Photos from the image-classification dataset "dataset_balanced" in the GitHub repository TakanashaTaryu/Osteosarcoma-Histopathology-Classification. Its 3 classes are: non-tumor, non-viable tumor, viable tumor.

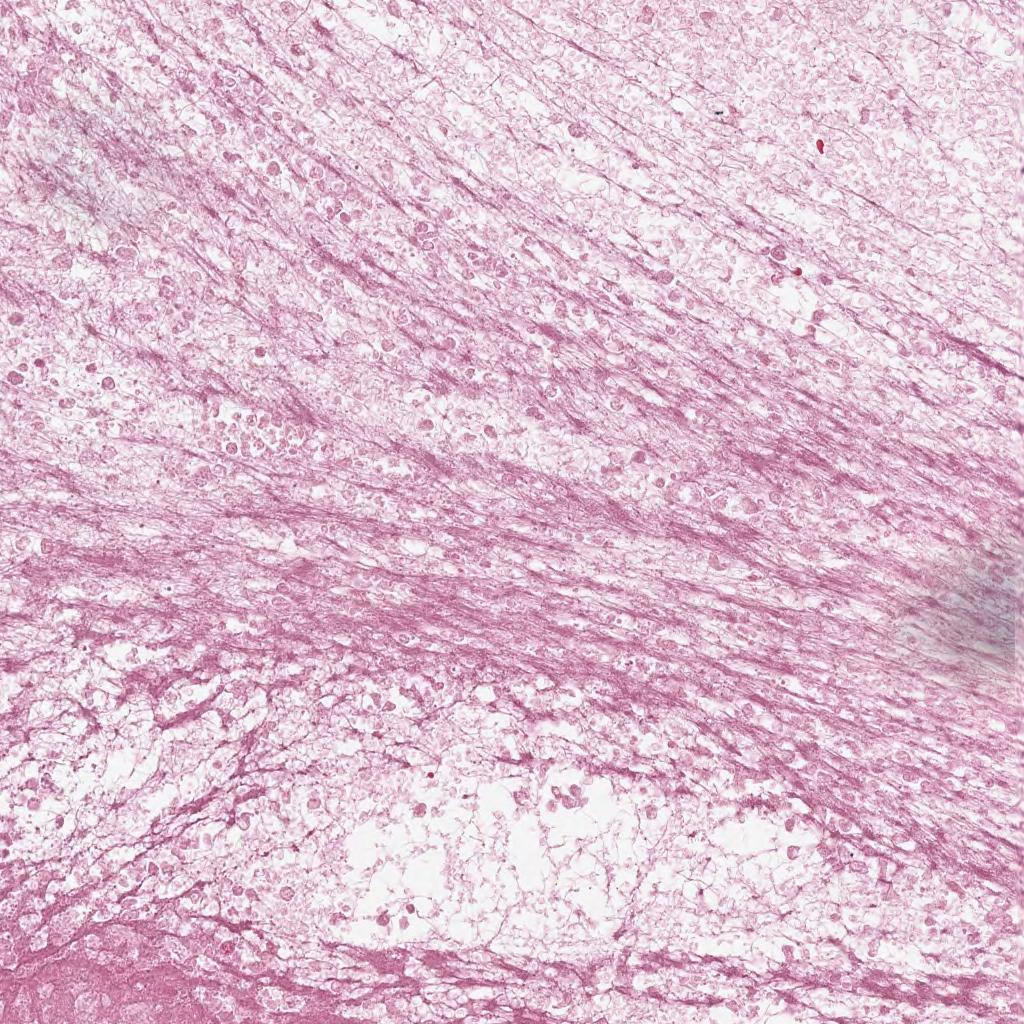
Label: non-viable tumor

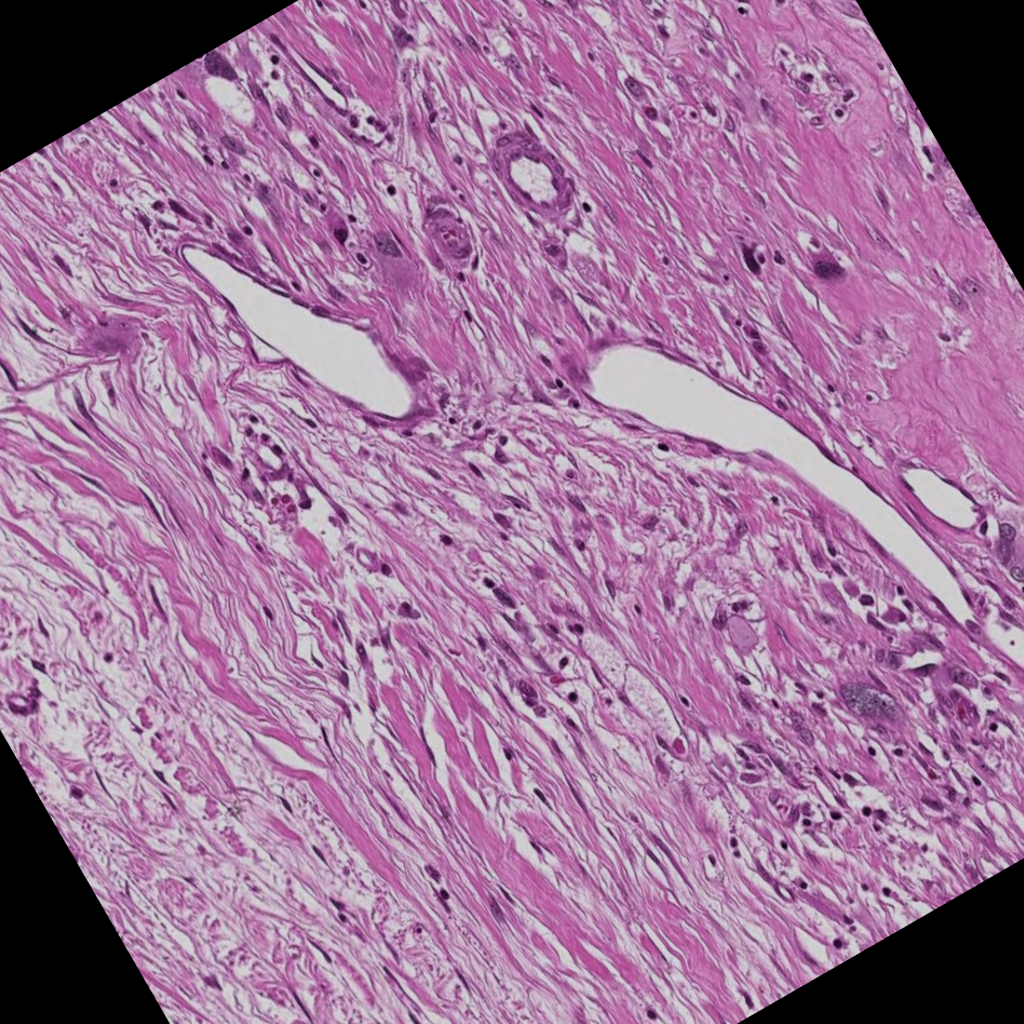
Label: non-viable tumor

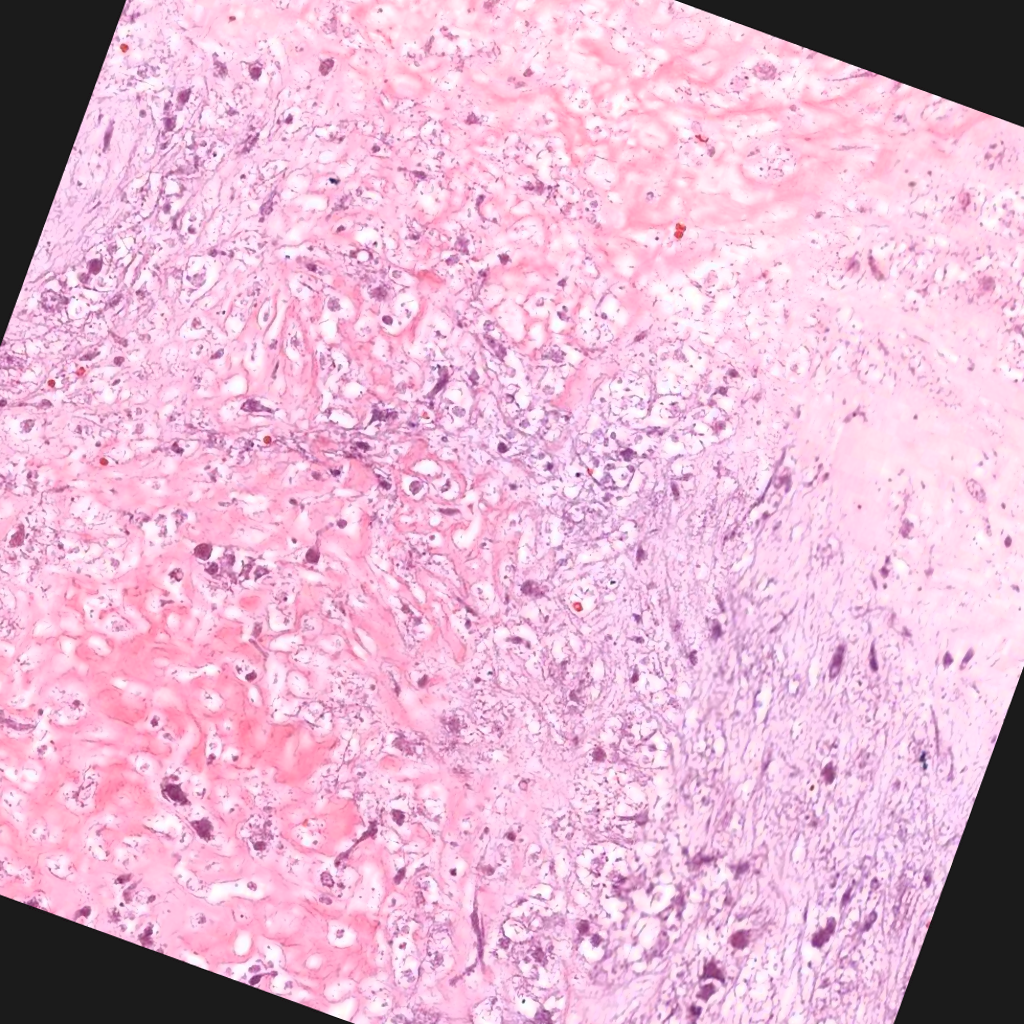
Label: viable tumor

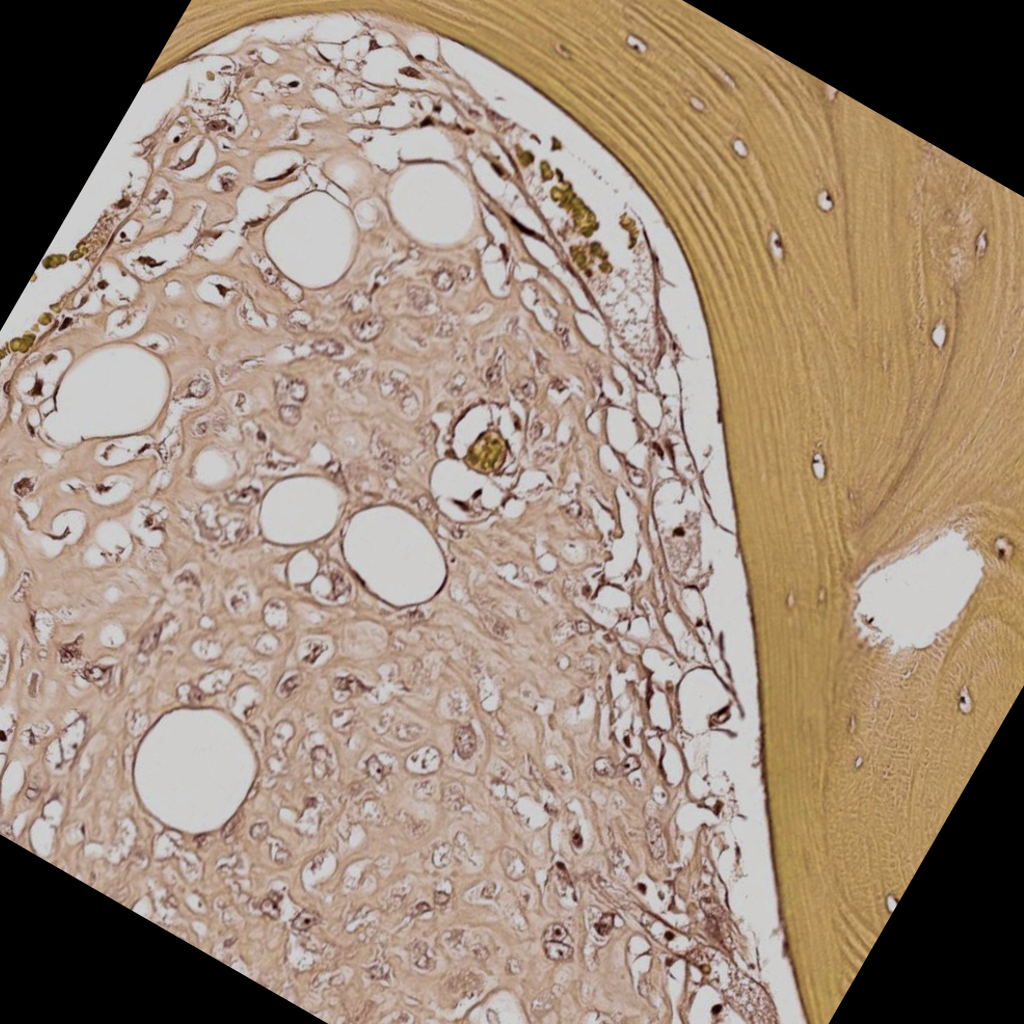
Label: viable tumor

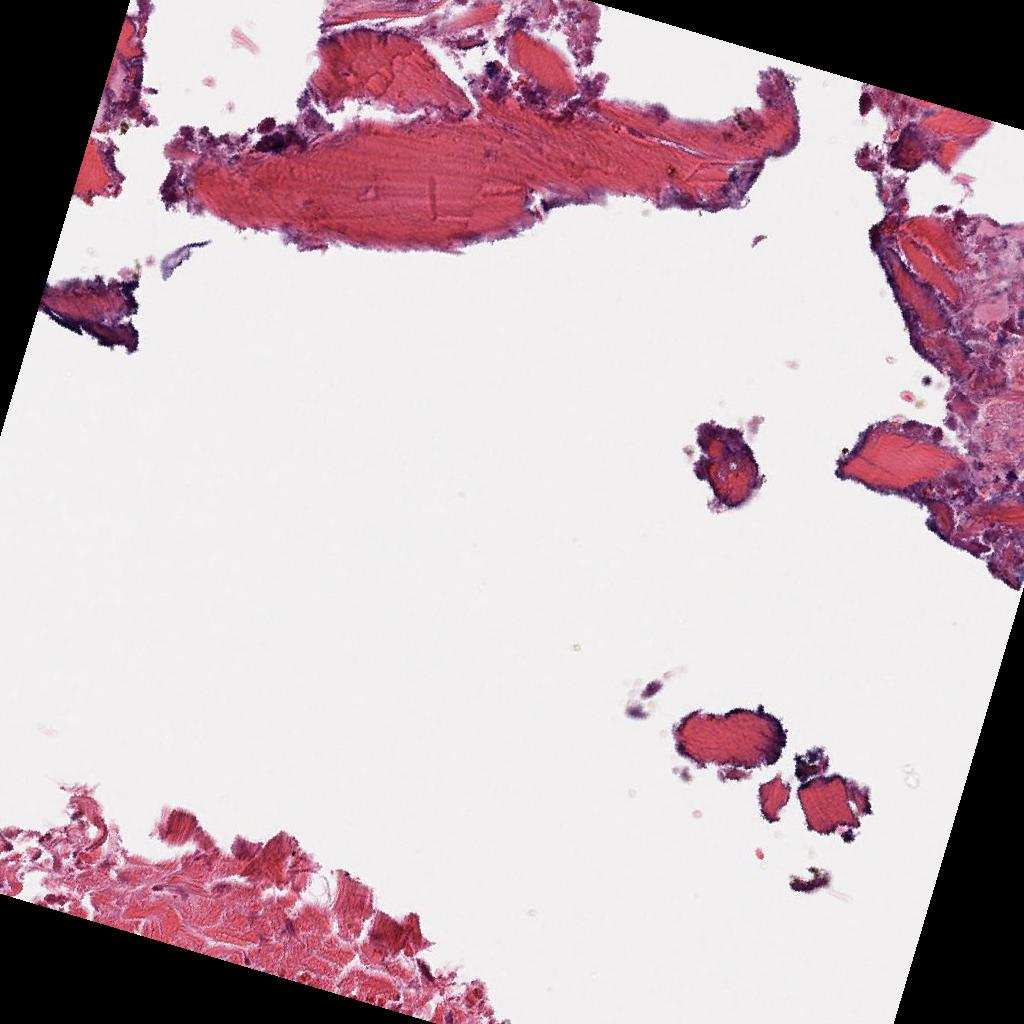
Label: non-tumor

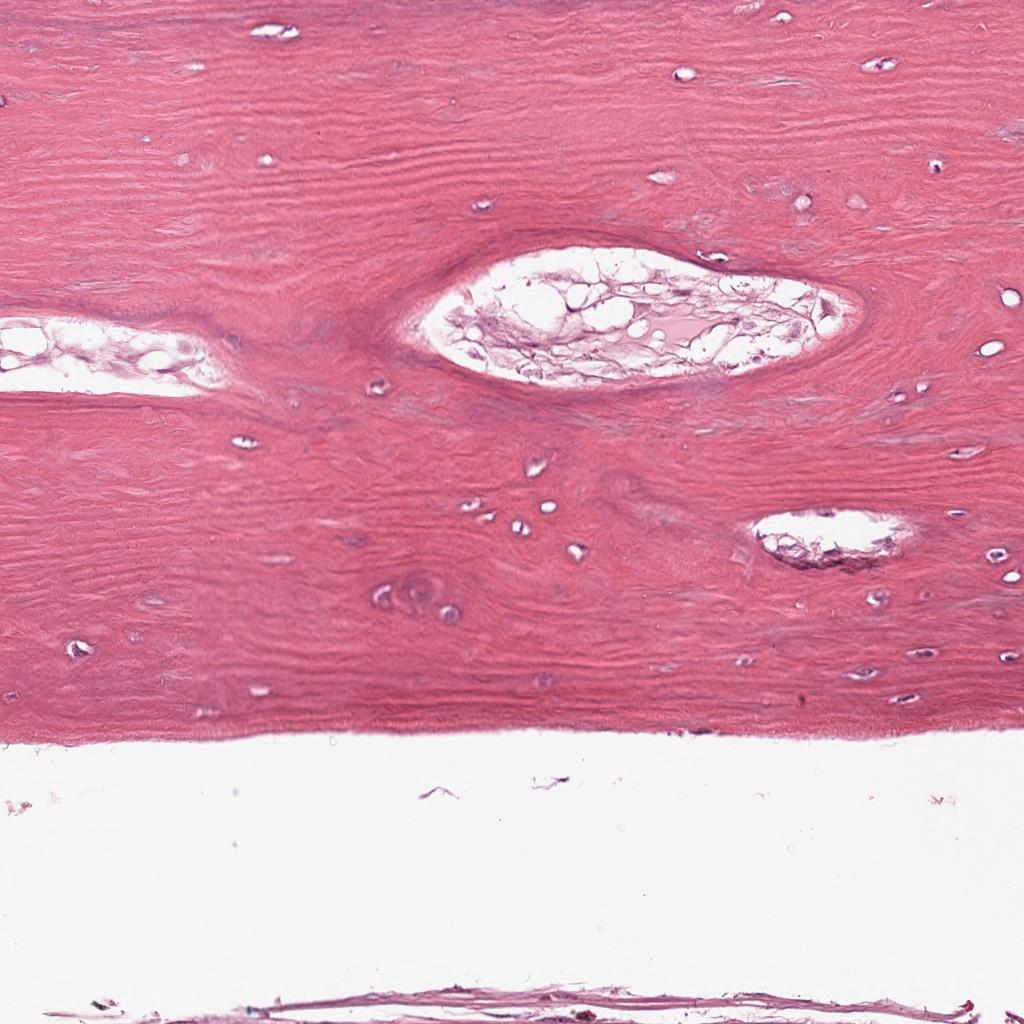
Label: non-tumor
